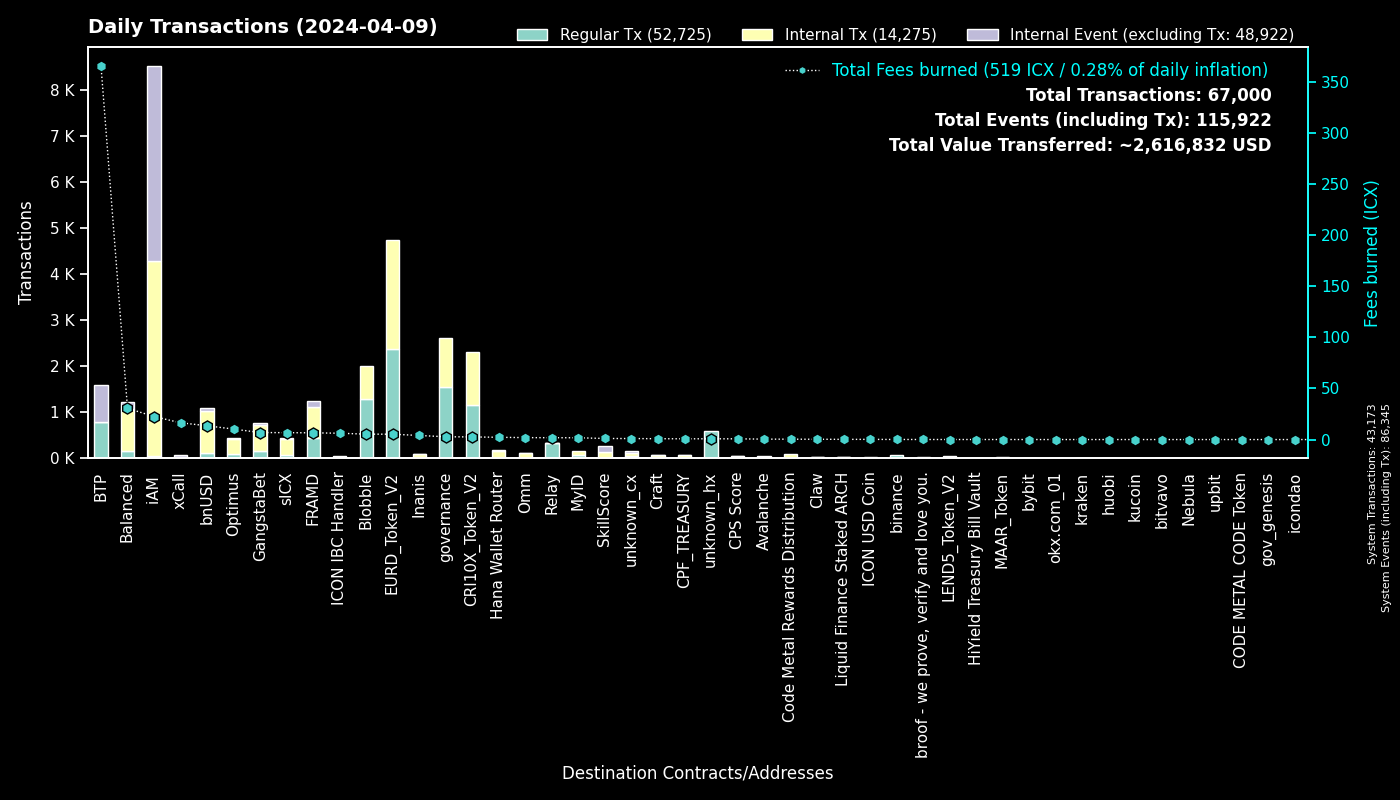

The file beside this chart, header and first rows:
to, Regular Tx, Fees burned, to_def, Internal Tx, Internal Event (excluding Tx), group
0, 43171, 0.0, System, 2, 43172, System
cx96f98f59f1dc144709fd294d4b906c74f5d709…, 2368, 5.238, EURD_Token_V2, 2368, 0, EURD_Token_V2
cx00000000000000000000000000000000000000…, 1545, 2.715, governance, 1069, 0, governance
cx7e7851253fcde669a0b9d9cf55db5146d619ac…, 1150, 2.563, CRI10X_Token_V2, 1150, 0, CRI10X_Token_V2
cxee7a00755a757e3c519a0616456030e33dc9d4…, 787, 365.8, BTP_2, 0, 798, BTP
cxf14dea1cff7ceb29a46e6d04533a08f84441e4…, 705, 2.927, Blobble Stake Token, 718, 0, Blobble
cxf2ca3b655a782f39227934d37ff3b77f9b1ebc…, 580, 2.368, Blobble, 0, 0, Blobble
cx2aa9b28a657e3121b75d3d4fe65e569398645d…, 437, 5.357, FRAMD Token, 560, 17, FRAMD
cxca5faa5a71d986a2e84dd7e6f5ff791d29901e…, 324, 1.712, Relay_4, 0, 0, Relay
cx88fd7df7ddff82f7cc735c871dc519838cb235…, 112, 13.47, bnUSD, 908, 68, bnUSD
cxaa99a164586883eed0322d62a31946dfa9491f…, 67, 7.531, optimus_rewards, 118, 2, Optimus
cx5a0af85407c69945eb318d4ac18e9e84218416…, 66, 4.05, GangWar Simulation, 207, 47, GangstaBet
hxb568381d35d3e7a6383200e8a0d30310af20b9…, 61, 0.07625, binance_hot, 0, 0, binance
cx2609b924e33ef00b648a409245c7ea394c4678…, 61, 6.725, sICX, 354, 19, sICX
cxba62bb61baf8dd8b6a04633fe33806547785a0…, 47, 1.458, MyID_3, 47, 0, MyID
cx14002628a4599380f391f708843044bc93dce2…, 46, 22.54, iAM Div, 4228, 4231, iAM
cx21e94c08c03daee80c25d8ee3ea22a20786ec2…, 33, 4.619, balanced_router, 296, 30, Balanced
cxd17316e24ee40f2ef8ed6f3a497311db1b3520…, 31, 0.4591, GangstaVerse LootBox, 127, 0, GangstaBet
cx694e8c9f1a05c8c3719f30d46b97697960e428…, 30, 0.2827, MyID_2, 30, 0, MyID
cx66d4d90f5f113eba575bf793570135f9b10cec…, 30, 2.864, balanced_loans, 112, 65, Balanced
cx622bbab73698f37dbef53955fd3decffeb0b0c…, 23, 6.172, ICON IBC Handler, 1, 28, ICON IBC Handler
cxa0af3165c08318e988cb30993b3048335b94af…, 21, 0.7383, balanced_dex, 56, 6, Balanced
cx90b9d86f545329831e22a1df4b0618904d3a2d…, 21, 0.0473, LEND5_Token_V2, 21, 0, LEND5_Token_V2
cx7b1843b7ef5368a080ccf59c0a9d1bdec474f9…, 20, 1.303, optimus_dividends, 132, 0, Optimus
cx69bcdf1753472c1444188ec3f5188657e30c83…, 19, 0.06099, broof - we prove, verify and love you., 0, 0, broof - we prove, verify and love you.
cxe971c0a92c58db502e4a224efc6ba311eb1c17…, 19, 3.416, Inanis Treasury, 41, 5, Inanis
cxd82fb5d3effecd8c9071a4bba3856ad7222c4b…, 18, 1.607, Balanced Savings, 79, 2, Balanced
cxf61cd5a45dc9f91c15aa65831a30a90d59a096…, 17, 2.606, balanced_baln, 166, 10, Balanced
cx7baf94bd53b505353285ee4c4c050f97035817…, 17, 0.05841, GangWar Items, 17, 0, GangstaBet
cx2dc662031f3d62bcdba4f63e9bf827767c8475…, 14, 1.033, SkillScore, 128, 130, SkillScore
hx6b91c8dea3114de74ecfa85908b875778c2b59…, 14, 0.0175, bybit, 0, 0, bybit
cx334db6519871cb2bfd154cec0905ced4ea142d…, 14, 0.06293, unknown_cx, 0, 0, unknown_cx
cxa07f426062a1384bdd762afa6a87d123fbc81c…, 14, 16.41, xCall, 19, 39, xCall
cx59d899fce52cadd1feb5128ff5e6672f03943e…, 14, 0.08093, unknown_cx, 0, 7, unknown_cx
cxbcd02009daa4411a8c033b4a81025344cd4852…, 13, 0.03669, MAAR_Token, 13, 0, MAAR_Token
cx203d9cd2a669be67177e997b8948ce2c35caff…, 12, 2.092, balanced_dividends, 137, 2, Balanced
cx10d59e8103ab44635190bd4139dbfd682fa2d0…, 12, 0.627, balanced_rewards, 23, 17, Balanced
hx85532472e789802a943bd34a8aeb86668bc232…, 11, 0.01375, okx.com_01, 0, 0, okx.com_01
hx8c13860498eac5436875dd9d03dda8f7ac81e1…, 11, 0.01375, unknown_hx, 0, 0, unknown_hx
cx6139a27c15f1653471ffba0b4b88dc15de7e32…, 11, 0.8984, gangstabet_token, 87, 2, GangstaBet
cx917f88460d4ebec1fd656d4dbe51131a37d168…, 11, 0.05307, unknown_cx, 0, 4, unknown_cx
cxc7d2b2ea91af80d4535dbbee0318399d3aedb6…, 11, 2.21, Hana Wallet Router, 146, 20, Hana Wallet Router
cx28b2ec885b50c8a93da752f2d0467a67127a70…, 11, 1.324, CROWN, 100, 7, GangstaBet
cx32743b6f4588f5c1b025c5bb732ac623493654…, 9, 0.04738, Craft, 6, 0, Craft
cx12a58f7ab2cf2b08b426c490a91a9cb03ea051…, 8, 0.4498, unknown_cx, 33, 33, unknown_cx
cx53f8ccd5426534f82cf10cb742de033e51da72…, 8, 0.03495, GangWar Equipments, 8, 0, GangstaBet
cx1a29259a59f463a67bb2ef84398b30ca56b583…, 7, 1.703, omm_token, 108, 3, Omm
hx68646780e14ee9097085f7280ab137c3633b4b…, 7, 0.00875, kraken_hot, 0, 0, kraken
hx2f1377f549e31534bcc7d02a1ba23c1a5d289f…, 7, 0.00875, unknown_hx, 0, 0, unknown_hx
cxe5c2c460364acc5f8c1d5ca925930043d8d9c9…, 6, 0.03814, GangstaBet Crown, 12, 0, GangstaBet
cxdca1178010b5368aea929ad5c06abee64b91ac…, 6, 0.7426, CPF_TREASURY, 55, 5, CPF_TREASURY
hx133323c2e990994816b548a9e7eb080a5eac80…, 6, 0.0075, unknown_hx, 0, 0, unknown_hx
hx0f149aa8bbc84c0b8955da172664b4e5663dbb…, 6, 0.0075, unknown_hx, 0, 0, unknown_hx
cx9c4698411c6d9a780f605685153431dcda0460…, 6, 0.05324, Auction, 9, 3, Craft
hxd9fb974459fe46eb9d5a7c438f17ae6e75c0f2…, 6, 0.0075, huobi, 0, 0, huobi
cx43e2eec79eb76293c298f2b17aec06097be606…, 5, 0.159, balanced_staking, 15, 2, Balanced
hxbb984f278abd66ae2155edbd91f8c87ce98411…, 5, 0.00625, kucoin, 0, 0, kucoin
hx1adc2b41608d81704d775ff143f43ab6efe0d7…, 5, 0.00625, unknown_hx, 0, 0, unknown_hx
cx30f18d26f45d990112a4cd4825c0b79af73aac…, 5, 1.237, Yetis, 115, 115, FRAMD
hx05a1d1c125186389be9fd5d31d6ad6c5ef4188…, 5, 0.00625, unknown_hx, 0, 0, unknown_hx
... 518 more rows
